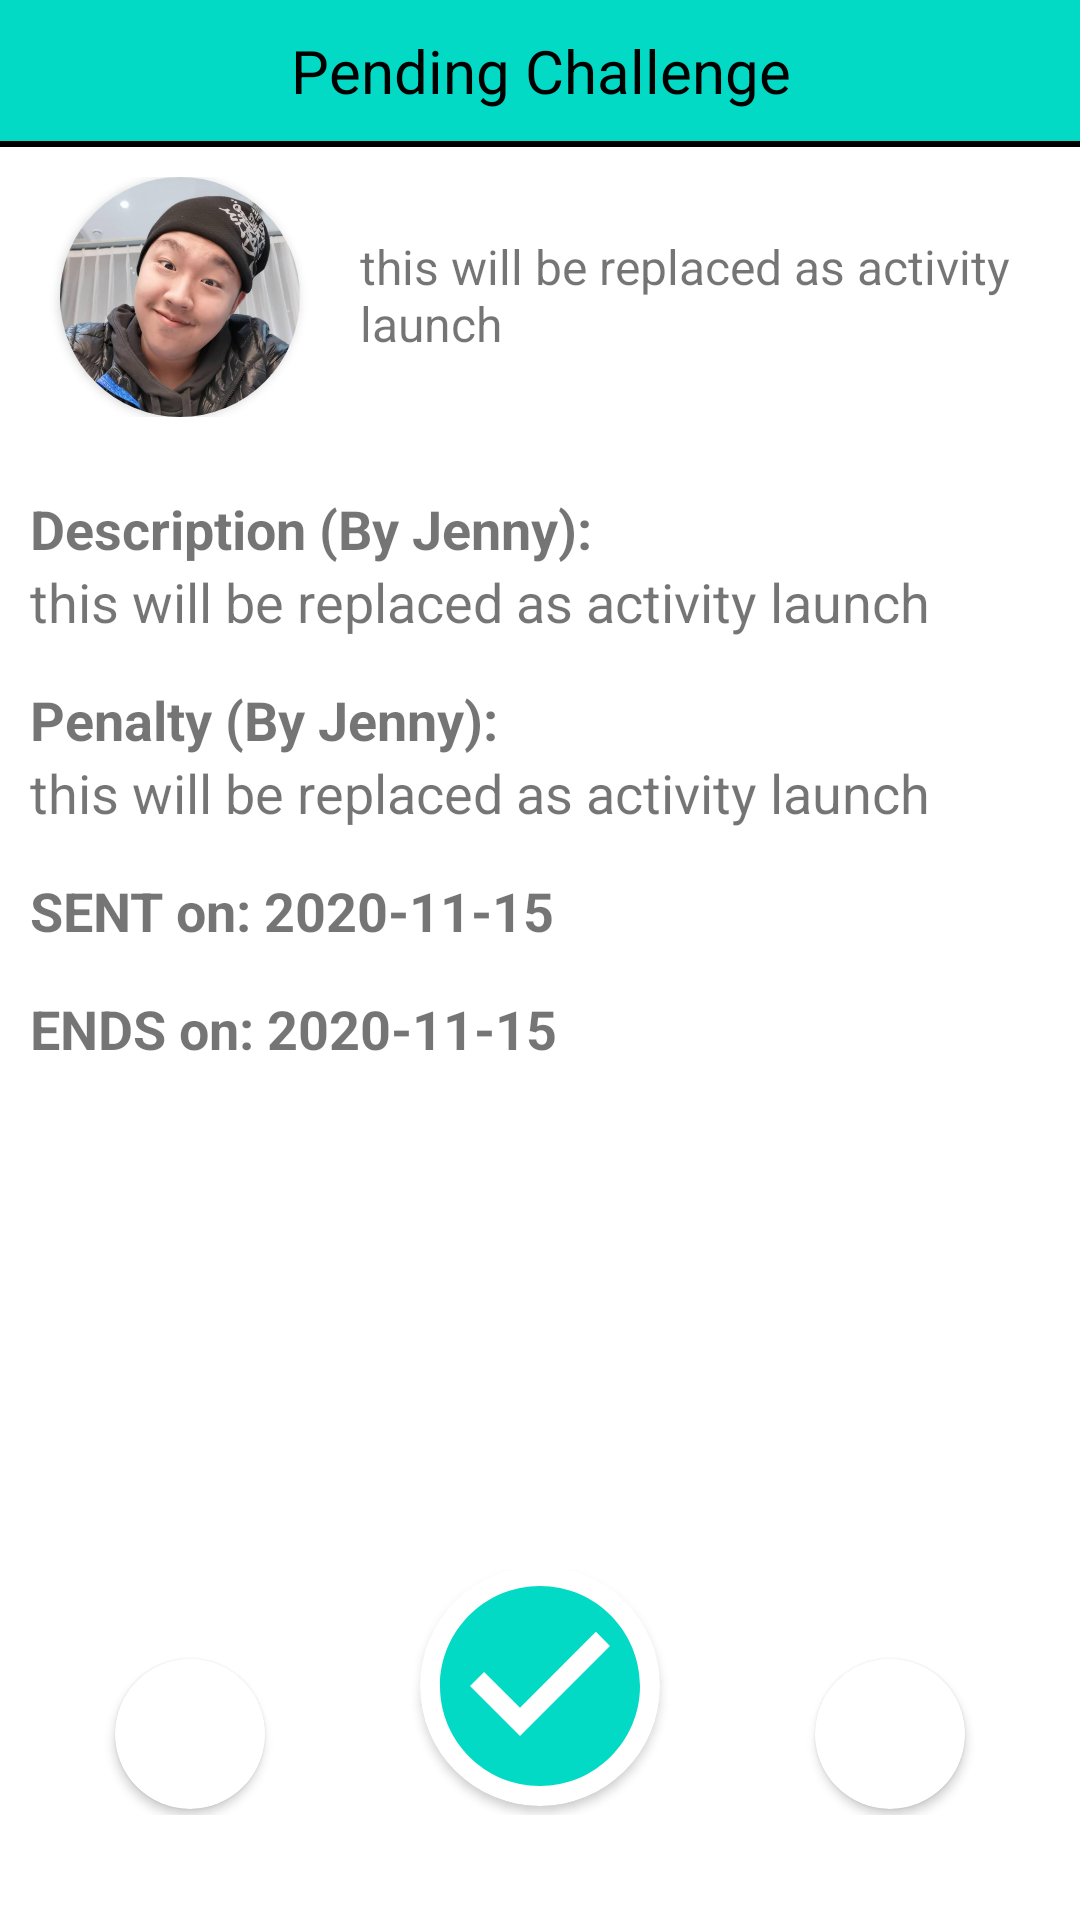

Here is an Android app screen rendered from its layout file. Give the layout XML and the strings, colors and styles it references.
<!-- AndroidManifest.xml: application theme Theme.Word -->
<!-- res/layout/activity_reaction.xml -->
<?xml version="1.0" encoding="utf-8"?>
<LinearLayout xmlns:android="http://schemas.android.com/apk/res/android"
    xmlns:app="http://schemas.android.com/apk/res-auto"
    xmlns:tools="http://schemas.android.com/tools"
    android:layout_width="match_parent"
    android:layout_height="match_parent"
    android:orientation="vertical"
    tools:context=".handleInvitation.ReactionActivity">
    <TextView
        android:layout_width="match_parent"
        android:layout_height="wrap_content"
        android:background="@color/tealPrimary"
        android:gravity="center"
        android:paddingVertical="10sp"
        android:text="@string/pendingChallenge"
        android:textColor="@color/black"
        android:textSize="20sp" />
    <View
        android:layout_width="match_parent"
        android:layout_height="2dp"
        android:background="@android:color/black" />
    <LinearLayout
        android:layout_width="match_parent"
        android:layout_height="0dp"
        android:orientation="vertical"
        android:layout_weight="1"
        android:layout_gravity="fill_vertical">
        <LinearLayout
            android:layout_width="match_parent"
            android:layout_height="wrap_content"
            android:paddingVertical="10dp"
            android:orientation="horizontal"
            android:baselineAligned="false">
            <LinearLayout
                android:layout_width="0dp"
                android:layout_weight="3"
                android:gravity="center"
                android:layout_height="match_parent">
                <androidx.cardview.widget.CardView
                    android:layout_width="80dp"
                    android:layout_height="80dp"
                    app:cardCornerRadius="40dp">
                    <ImageView
                        android:id="@+id/reaction_profile"
                        android:layout_width="match_parent"
                        android:layout_height="match_parent"
                        app:srcCompat="@drawable/ruisong"/>
                </androidx.cardview.widget.CardView>
            </LinearLayout>
            <LinearLayout
                android:layout_width="0dp"
                android:layout_height="match_parent"
                android:paddingEnd="20dp"
                android:orientation="vertical"
                android:layout_weight="6"
                tools:ignore="RtlSymmetry">
                <TextView
                    android:id="@+id/reaction_challenger"
                    android:layout_width="match_parent"
                    android:textSize="14sp"
                    android:layout_height="wrap_content"
                    android:textStyle="bold"/>
                <TextView
                    android:layout_width="match_parent"
                    android:layout_height="wrap_content"
                    android:textSize="16sp"
                    android:id="@+id/reaction_description"
                    android:ellipsize="end"
                    android:maxLines="3"
                    android:text="@string/placeHolder"/>
            </LinearLayout>
        </LinearLayout>
        <TextView
            android:layout_width="match_parent"
            android:layout_height="wrap_content"
            android:id="@+id/reaction_description_title"
            android:textStyle="bold"
            android:layout_marginTop="15dp"
            android:layout_marginStart="10dp"
            android:textSize="18sp"
            android:text="Description (By Jenny):"/>
        <TextView
            android:layout_width="match_parent"
            android:layout_height="wrap_content"
            android:id="@+id/reaction_description_details"
            android:layout_marginHorizontal="10dp"
            android:textSize="18sp"
            android:text="@string/placeHolder"/>
        <TextView
            android:layout_width="match_parent"
            android:layout_height="wrap_content"
            android:id="@+id/reaction_penalty_title"
            android:textStyle="bold"
            android:layout_marginTop="15dp"
            android:layout_marginStart="10dp"
            android:textSize="18sp"
            android:text="Penalty (By Jenny):"/>
        <TextView
            android:layout_width="match_parent"
            android:layout_height="wrap_content"
            android:id="@+id/reaction_penalty_details"
            android:layout_marginHorizontal="10dp"
            android:textSize="18sp"
            android:text="@string/placeHolder"/>
        <TextView
            android:layout_width="match_parent"
            android:layout_height="wrap_content"
            android:id="@+id/reaction_start_date"
            android:textStyle="bold"
            android:layout_marginTop="15dp"
            android:layout_marginStart="10dp"
            android:textSize="18sp"
            android:text="SENT on: 2020-11-15"/>
        <TextView
            android:layout_width="match_parent"
            android:layout_height="wrap_content"
            android:id="@+id/reaction_end_date"
            android:textStyle="bold"
            android:layout_marginTop="15dp"
            android:layout_marginStart="10dp"
            android:textSize="18sp"
            android:text="ENDS on: 2020-11-15"/>
    </LinearLayout>

    <LinearLayout
        android:layout_width="match_parent"
        android:layout_height="wrap_content"
        android:layout_marginBottom="30dp"
        android:baselineAligned="true"
        android:orientation="horizontal"
        android:padding="5dp">
        <LinearLayout
            android:layout_width="0dp"

            android:layout_weight="3"
            android:gravity="center|bottom"
            android:layout_height="match_parent">
            <androidx.cardview.widget.CardView
                android:layout_width="50dp"
                android:layout_height="50dp"
                android:layout_marginBottom="2dp"
                app:cardCornerRadius="25dp">
                <ImageView
                    android:id="@+id/reaction_decline"
                    android:clickable="true"
                    android:focusable="true"
                    android:layout_width="match_parent"
                    android:layout_height="match_parent"
                    app:srcCompat="@drawable/decline_icon"/>
            </androidx.cardview.widget.CardView>
        </LinearLayout>

        <LinearLayout
            android:layout_width="0dp"
            android:layout_weight="3"
            android:gravity="center"
            android:layout_height="match_parent">
            <androidx.cardview.widget.CardView
                android:layout_width="80dp"
                android:layout_height="80dp"
                android:layout_marginBottom="2dp"
                app:cardCornerRadius="40dp">
                <ImageView
                    android:id="@+id/reaction_accept"
                    android:layout_width="match_parent"
                    android:clickable="true"
                    android:focusable="true"
                    android:layout_height="match_parent"
                    app:srcCompat="@drawable/accept_icon"
                    tools:ignore="VectorDrawableCompat" />
            </androidx.cardview.widget.CardView>
        </LinearLayout>
        <LinearLayout
            android:layout_width="0dp"
            android:layout_weight="3"
            android:gravity="center|bottom"
            android:layout_height="match_parent">
            <androidx.cardview.widget.CardView
                android:layout_width="50dp"
                android:layout_height="50dp"
                android:layout_marginBottom="2dp"
                app:cardCornerRadius="25dp">
                <ImageView
                    android:id="@+id/reaction_counter_challenge"
                    android:layout_width="match_parent"
                    android:clickable="true"
                    android:focusable="true"
                    android:layout_height="match_parent"
                    app:srcCompat="@drawable/edit_icon"
                    android:padding="10dp"
                    tools:ignore="VectorDrawableCompat" />
            </androidx.cardview.widget.CardView>
        </LinearLayout>
    </LinearLayout>
</LinearLayout>
<!-- resources referenced by this layout -->
<resources>
  <color name="black">#FF000000</color>
  <color name="tealPrimary">#03DAC5</color>
  <!-- drawable accept_icon (drawable) -->
  <vector xmlns:android="http://schemas.android.com/apk/res/android"
      android:width="24dp"
      android:height="24dp"
      android:viewportWidth="24"
      android:viewportHeight="24"
      android:tint="@color/tealPrimary">
    <path
        android:fillColor="@color/tealPrimary"
        android:pathData="M12,2C6.48,2 2,6.48 2,12s4.48,10 10,10 10,-4.48 10,-10S17.52,2 12,2zM10,17l-5,-5 1.41,-1.41L10,14.17l7.59,-7.59L19,8l-9,9z"/>
  </vector>
  <!-- drawable ruisong: png bitmap (drawable, 264229 bytes) -->
  <string name="pendingChallenge">Pending Challenge</string>
  <string name="placeHolder">
          this will be replaced as activity launch</string>
  <style name="Theme.Word" parent="Theme.MaterialComponents.DayNight.NoActionBar">
          
          <item name="colorPrimary">@color/tealPrimary</item>
          <item name="colorPrimaryVariant">@color/tealSecondary</item>
          <item name="colorOnPrimary">@color/white</item>
          
          <item name="colorSecondary">@color/tealPrimary</item>
          <item name="colorSecondaryVariant">@color/tealSecondary</item>
          <item name="colorOnSecondary">@color/white</item>
          
          <item name="android:statusBarColor" tools:targetApi="l">?attr/colorPrimaryVariant</item>
          
          <item name="android:alertDialogTheme">@style/AlertDialogTheme</item>
  
      </style>
  <color name="tealSecondary">#FF018786</color>
  <color name="white">#FFFFFFFF</color>
  <style name="AlertDialogTheme" parent="ThemeOverlay.MaterialComponents.Dialog.Alert">
          <item name="buttonBarNegativeButtonStyle">@style/NegativeButtonStyle</item>
          <item name="buttonBarPositiveButtonStyle">@style/PositiveButtonStyle</item>
      </style>
  <style name="NegativeButtonStyle" parent="Widget.MaterialComponents.Button.TextButton.Dialog">
          <item name="android:textColor">@color/tealPrimary</item>
          <item name="android:background">@color/white</item>
      </style>
  <style name="PositiveButtonStyle" parent="Widget.MaterialComponents.Button.TextButton.Dialog">
          <item name="android:textColor">@color/grey</item>
          <item name="android:background">@color/white</item>
      </style>
  <color name="grey">#CCCCCC</color>
</resources>
